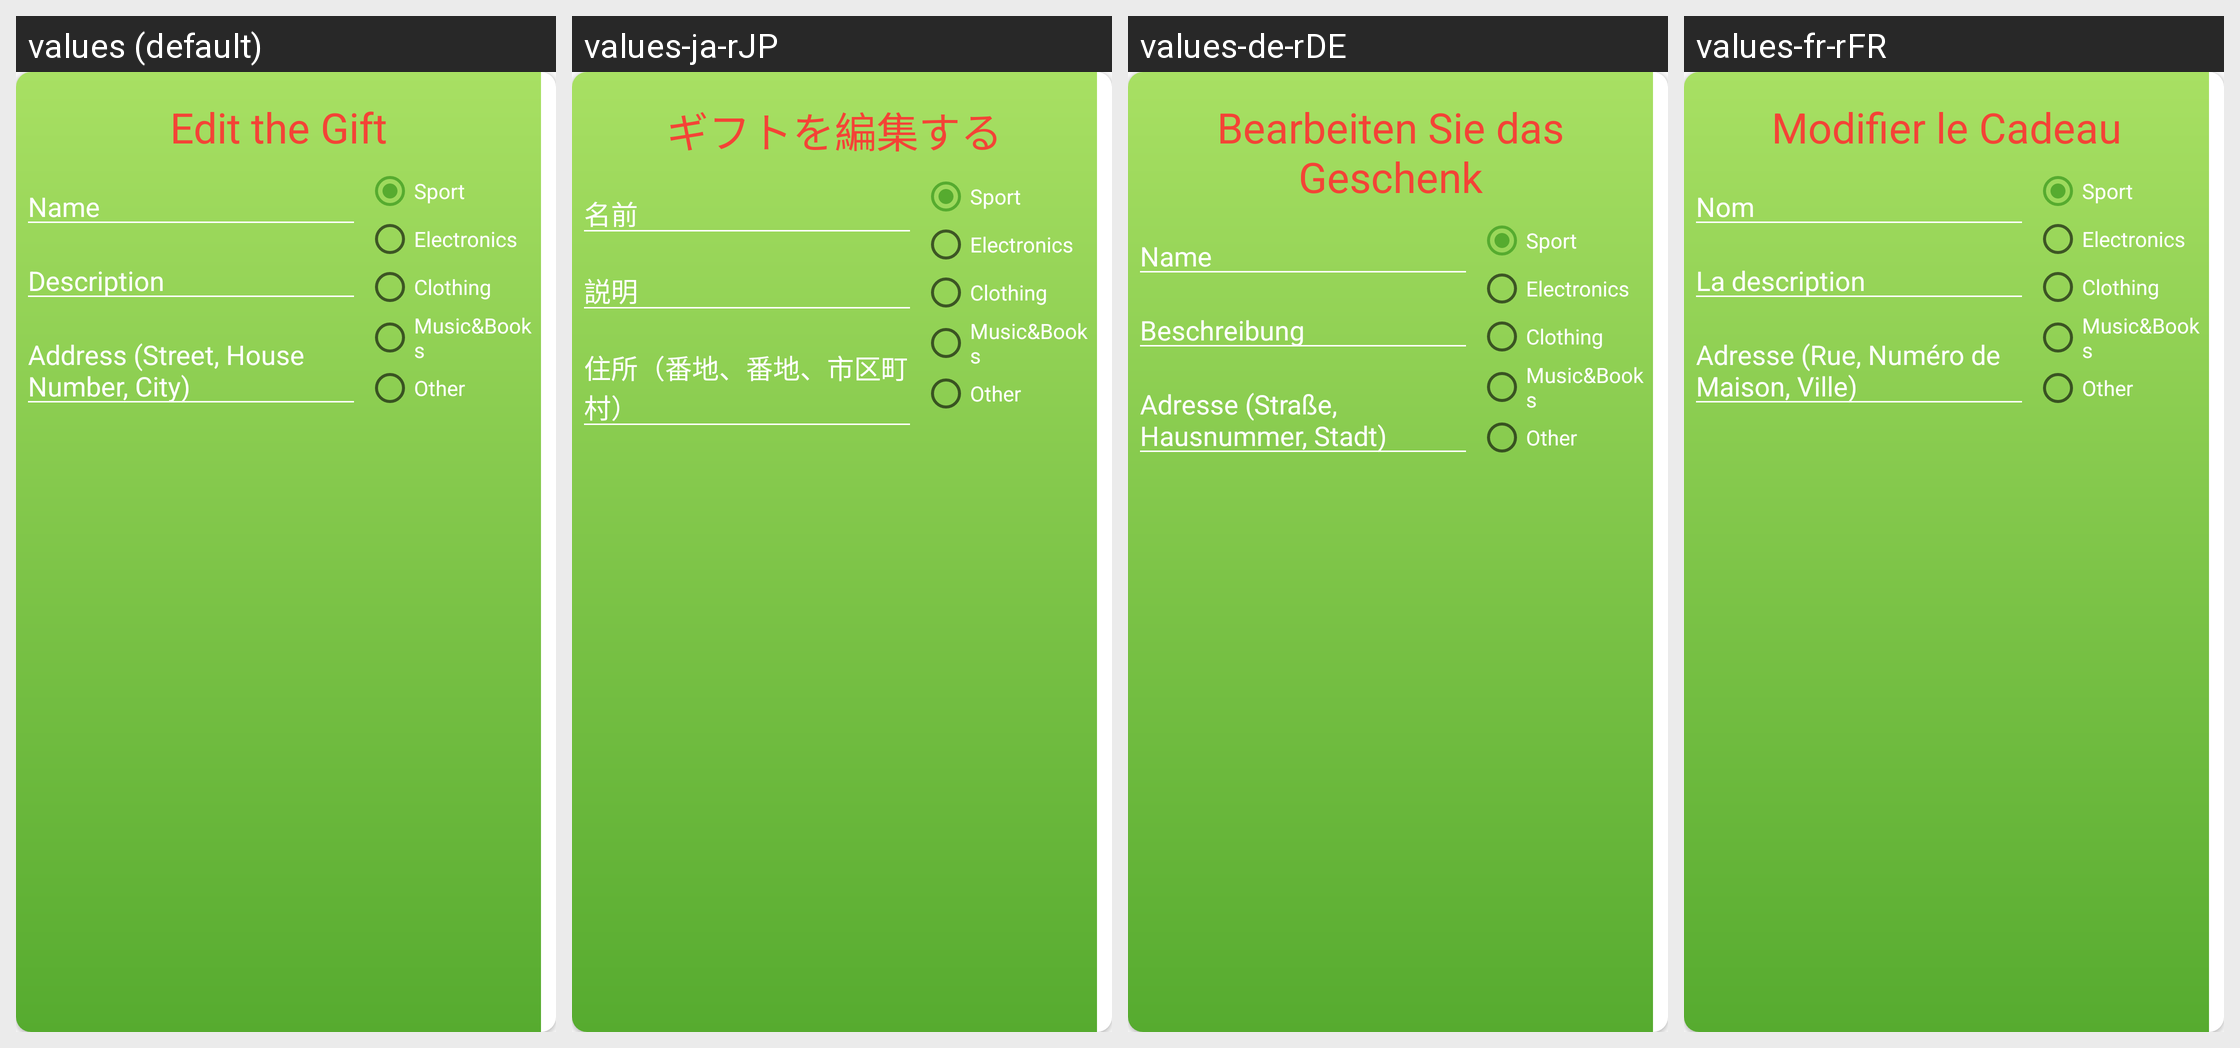

Here is an Android app screen in its default locale and in the app's own translations. Write out the translated-string differences for the strings that appear on this screen.
Android screen res/layout/edit_mygift_dialog.xml rendered under 4 locales, left to right: values (default), values-ja-rJP, values-de-rDE, values-fr-rFR. Device: Nexus 5 (rendered at 1080×1920; each locale shown at half size, 540×960, under a caption strip naming it); theme AppTheme.
Other locales in the repository, not shown: values-es-rES, values-it-rIT.
Strings drawn on this screen, with the default value and each locale's value (text and hints the layout hard-codes, and strings that could not be matched under every locale, appear in the picture but are not listed):

edit_title
  values: Edit the Gift
  values-ja-rJP: ギフトを編集する
  values-de-rDE: Bearbeiten Sie das Geschenk
  values-fr-rFR: Modifier le Cadeau

edit_name
  values: Name
  values-ja-rJP: 名前
  values-de-rDE: Name
  values-fr-rFR: Nom

edit_description
  values: Description
  values-ja-rJP: 説明
  values-de-rDE: Beschreibung
  values-fr-rFR: La description

edit_address
  values: Address (Street, House Number, City)
  values-ja-rJP: 住所（番地、番地、市区町村）
  values-de-rDE: Adresse (Straße, Hausnummer, Stadt)
  values-fr-rFR: Adresse (Rue, Numéro de Maison, Ville)

sport
  values: Sport
  values-ja-rJP: Sport  [not translated; the default value is used]
  values-de-rDE: Sport  [not translated; the default value is used]
  values-fr-rFR: Sport  [not translated; the default value is used]

electronics
  values: Electronics
  values-ja-rJP: Electronics  [not translated; the default value is used]
  values-de-rDE: Electronics  [not translated; the default value is used]
  values-fr-rFR: Electronics  [not translated; the default value is used]

clothing
  values: Clothing
  values-ja-rJP: Clothing  [not translated; the default value is used]
  values-de-rDE: Clothing  [not translated; the default value is used]
  values-fr-rFR: Clothing  [not translated; the default value is used]

music
  values: Music&Books
  values-ja-rJP: Music&Books  [not translated; the default value is used]
  values-de-rDE: Music&Books  [not translated; the default value is used]
  values-fr-rFR: Music&Books  [not translated; the default value is used]

other
  values: Other
  values-ja-rJP: Other  [not translated; the default value is used]
  values-de-rDE: Other  [not translated; the default value is used]
  values-fr-rFR: Other  [not translated; the default value is used]
